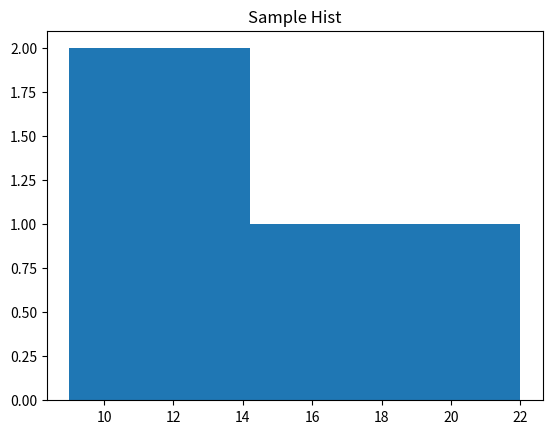
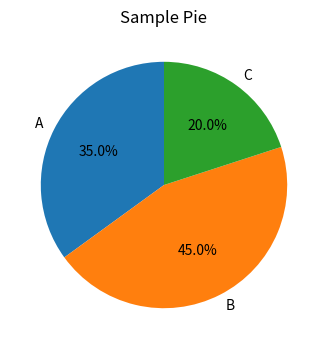

These charts were generated, in order, by the following Python code:
import matplotlib.pyplot as plt
values = [12, 15, 13, 17, 22, 9, 11]
plt.hist(values, bins=5)
plt.title('Sample Hist')
plt.show()


labels = ['A', 'B', 'C']
sizes = [35, 45, 20]
plt.figure(figsize=(4, 4))
plt.pie(sizes, labels=labels, autopct='%1.1f%%', startangle=90)
plt.title('Sample Pie')
plt.show()
